Photos from the image-classification dataset "GASF" in the GitHub repository LHLobato/HTTP-BERT-ViT-Investigation. Its 2 classes are: benign, malicious.

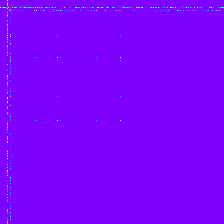
Label: benign

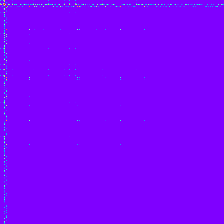
Label: malicious

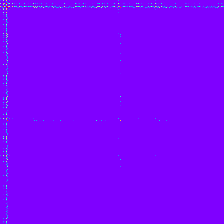
Label: malicious

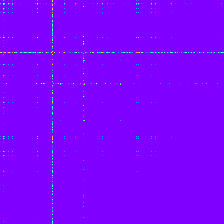
Label: malicious

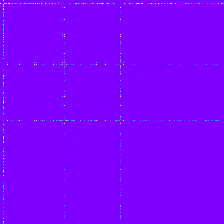
Label: malicious

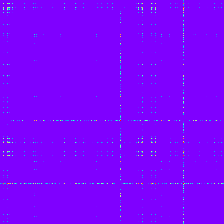
Label: malicious
